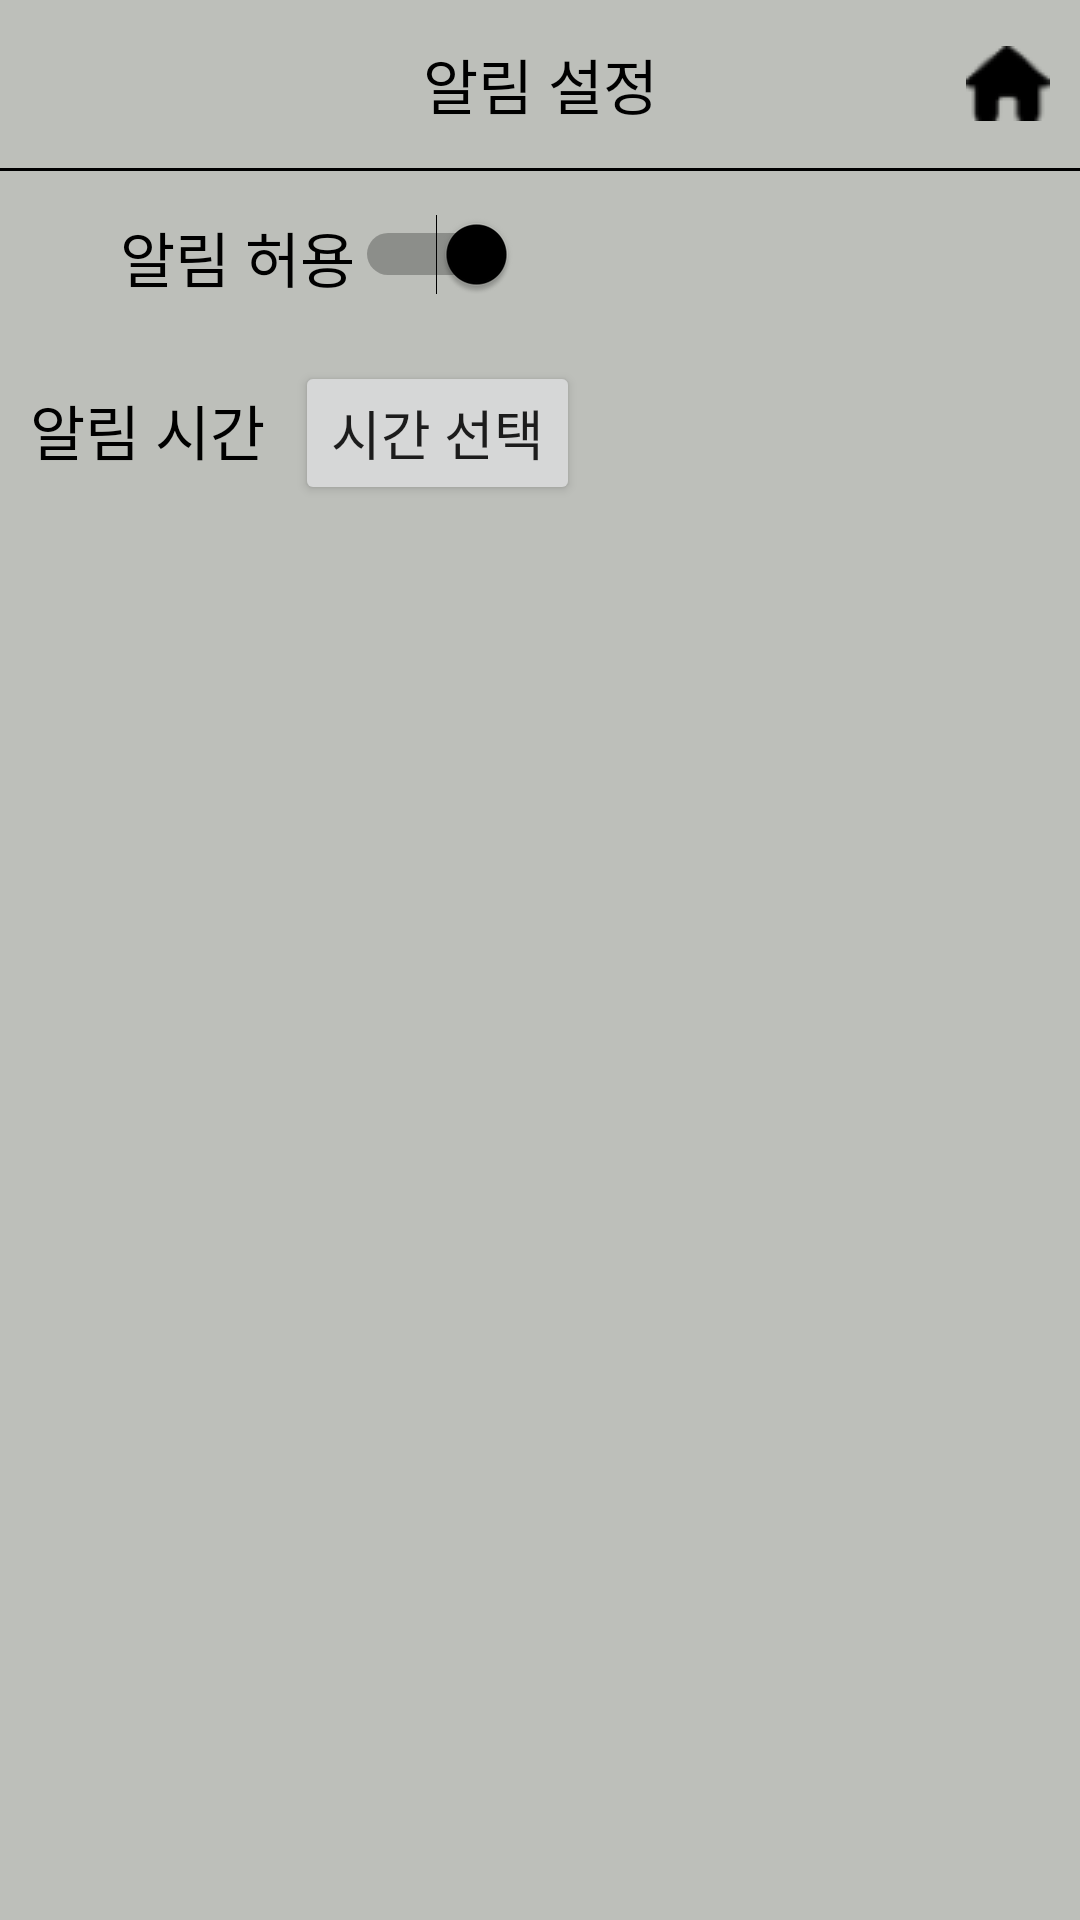

This screen was rendered from an Android layout file. Write that file and the resources it references.
<!-- AndroidManifest.xml: activity theme Theme.AppCompat.DayNight.NoActionBar -->
<!-- res/layout/activity_alarm.xml -->
<?xml version="1.0" encoding="utf-8"?>
<LinearLayout xmlns:android="http://schemas.android.com/apk/res/android"
    xmlns:app="http://schemas.android.com/apk/res-auto"
    android:orientation="vertical"
    android:layout_width="match_parent"
    android:background="#BDBFBA"
    android:layout_height="match_parent">

    
    <LinearLayout
        android:layout_width="match_parent"
        android:layout_height="wrap_content"
        android:orientation="vertical">

        <androidx.appcompat.widget.Toolbar
            android:id="@+id/toolbar"
            android:layout_width="match_parent"
            android:layout_height="?attr/actionBarSize"
            android:background="#BDBFBA"
            app:titleTextColor="@android:color/black"
            app:contentInsetStart="0dp"
            app:contentInsetEnd="0dp">

            <LinearLayout
                android:layout_width="match_parent"
                android:layout_height="match_parent"
                android:orientation="horizontal"
                android:gravity="center_vertical">

                
                <Button
                    android:id="@+id/backBtn"
                    android:layout_width="wrap_content"
                    android:layout_height="match_parent"
                    android:layout_gravity="start"
                    android:background="@android:color/transparent"
                    android:layout_marginStart="10dp" />

                
                <TextView
                    android:layout_width="wrap_content"
                    android:layout_height="wrap_content"
                    android:gravity="center"
                    android:text="알림 설정"
                    android:textSize="20sp"
                    android:textColor="@android:color/black"
                    android:layout_marginStart="16dp"
                    android:layout_marginEnd="16dp"
                    android:layout_weight="1" />

                
                <Button
                    android:id="@+id/homeBtn"
                    android:layout_width="wrap_content"
                    android:layout_height="match_parent"
                    android:layout_gravity="end"
                    android:background="@android:color/transparent"
                    android:drawableRight="@drawable/home"
                    android:layout_marginEnd="10dp" />

            </LinearLayout>

        </androidx.appcompat.widget.Toolbar>

        
        <View
            android:layout_width="match_parent"
            android:layout_height="1dp"
            android:background="#000000" />
    </LinearLayout>

    
    <LinearLayout
        android:layout_width="match_parent"
        android:layout_height="0dp"
        android:layout_weight="10"
        android:padding="10dp"
        android:orientation="vertical">

        <LinearLayout
            android:layout_width="match_parent"
            android:layout_height="wrap_content"
            android:orientation="horizontal">

            
            <TextView
                android:layout_marginLeft="30dp"
                android:layout_marginTop="4dp"
                android:layout_width="wrap_content"
                android:layout_height="wrap_content"
                android:text="알림 허용"
                android:textSize="20sp"
                android:textColor="@android:color/black" />

            
            <Switch
                android:id="@+id/mySwitch"
                android:checked="true"
                android:layout_width="wrap_content"
                android:layout_height="wrap_content"
                android:thumbTint="@color/black"
                android:trackTint="@color/black"
                android:layout_marginRight="30dp"/>
        </LinearLayout>

        
        <LinearLayout
            android:layout_width="match_parent"
            android:layout_height="wrap_content"
            android:orientation="horizontal"
            android:paddingTop="20dp">

            
            <TextView
                android:id="@+id/timeTextView"
                android:layout_width="wrap_content"
                android:layout_height="wrap_content"
                android:text="알림 시간"
                android:textSize="20sp"
                android:layout_marginEnd="10dp"
                android:gravity="center_vertical"
                android:textColor="@android:color/black" />

            
            <Button
                android:id="@+id/timePickerBtn"
                android:layout_width="wrap_content"
                android:layout_height="wrap_content"
                android:text="시간 선택"
                android:textSize="18sp"
                android:layout_marginRight="30dp"/>

        </LinearLayout>

    </LinearLayout>

</LinearLayout>
<!-- resources referenced by this layout -->
<resources>
  <!-- drawable home: png bitmap (drawable, 621 bytes) -->
  <!-- not gathered from this repository: default colours our renderer supplied (Android Studio template values) -->
  <color name="black">#FF000000</color>
</resources>
